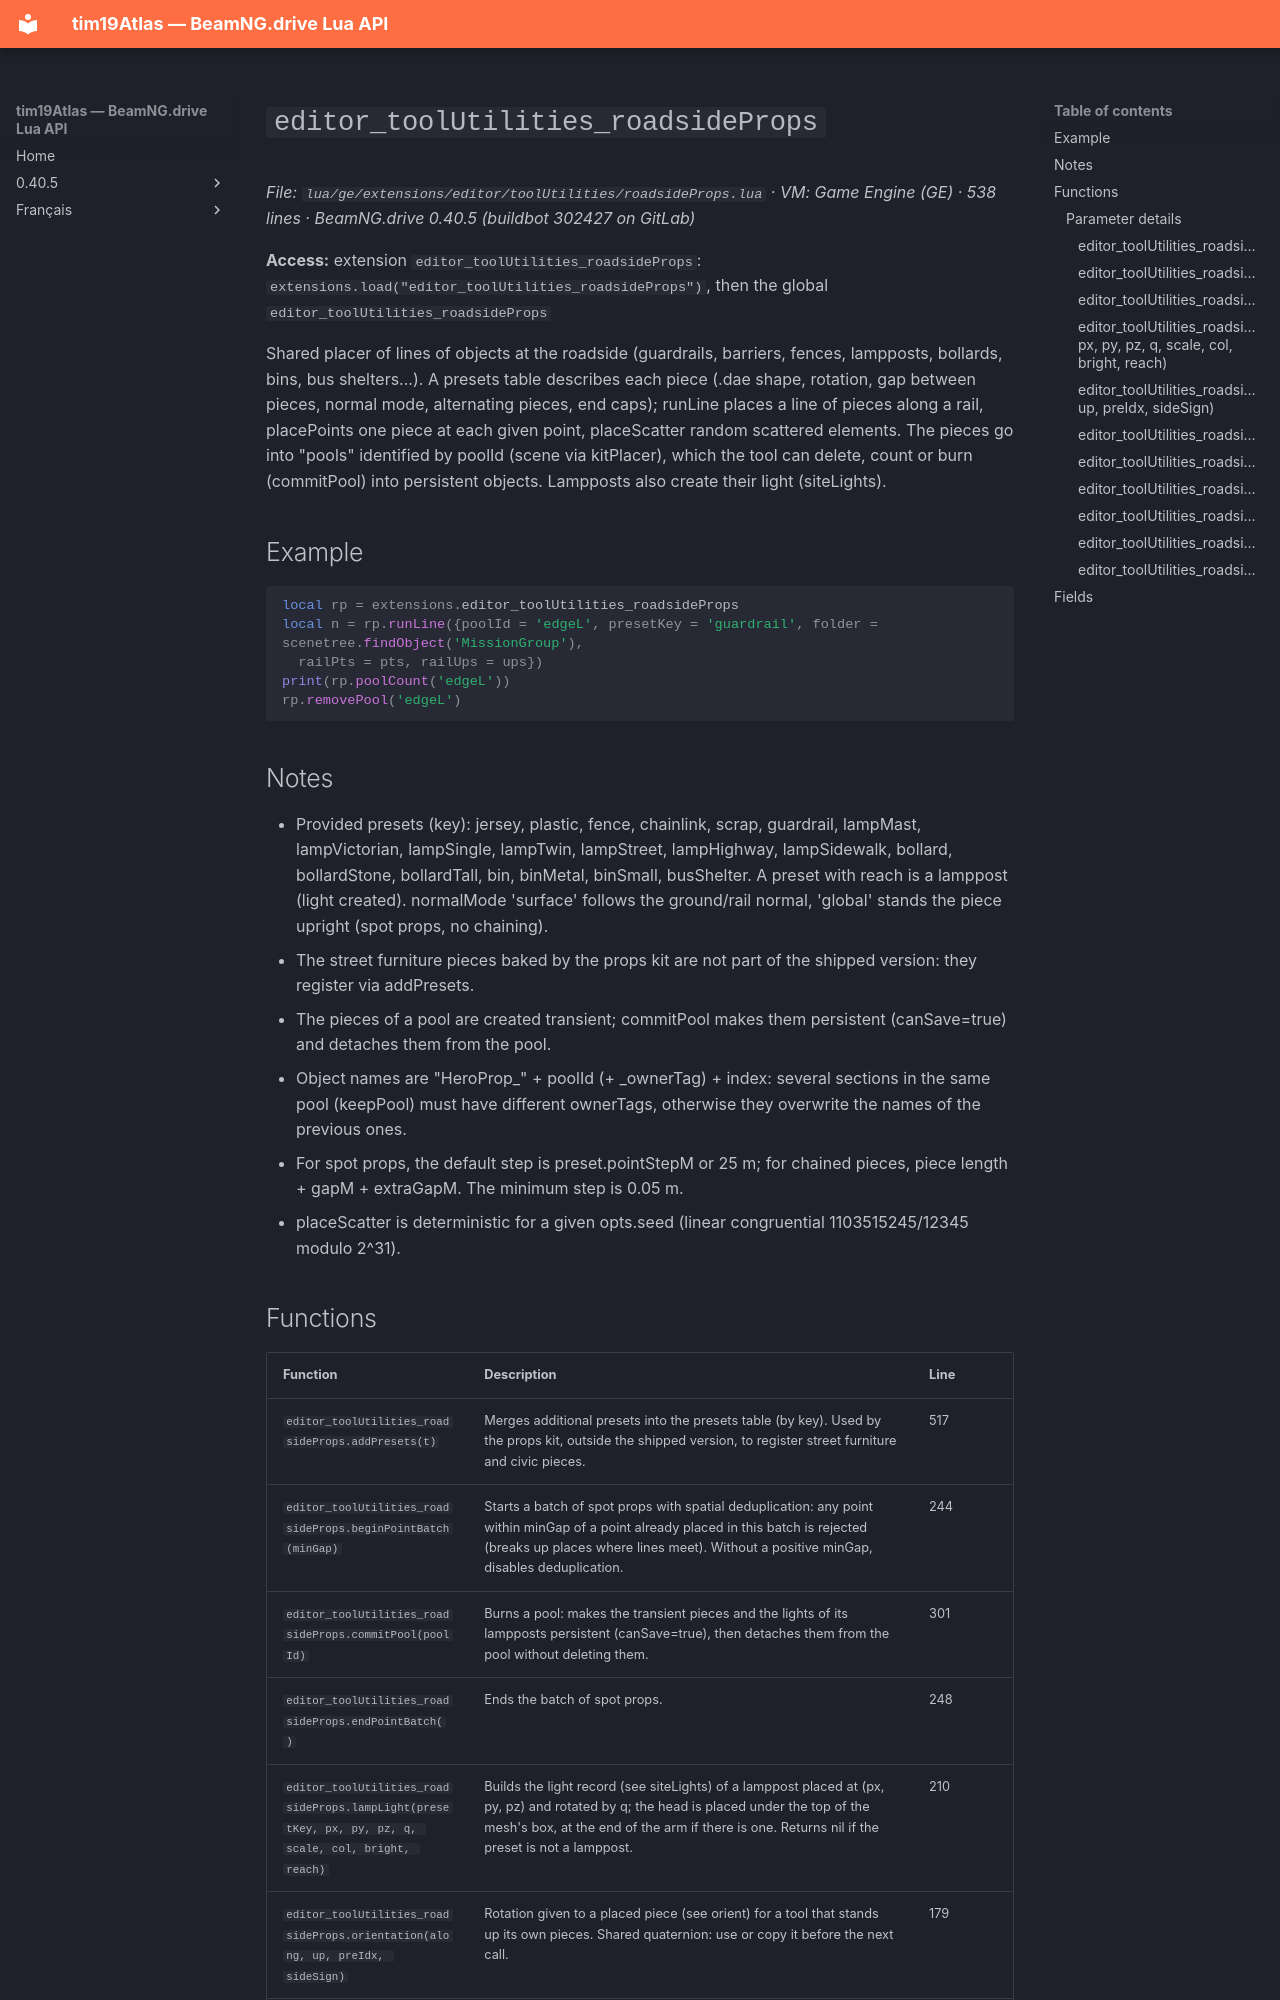

repository: Tim0219800/beamng-lua-atlas · page: 0.40.5/ge/extensions/editor/toolUtilities/roadsideProps.html · generator: mkdocs

# `editor_toolUtilities_roadsideProps`

*File: `lua/ge/extensions/editor/toolUtilities/roadsideProps.lua` · VM: Game Engine (GE) · 538 lines · BeamNG.drive 0.40.5 (buildbot 302427 on GitLab)*

**Access:** extension `editor_toolUtilities_roadsideProps`: `extensions.load("editor_toolUtilities_roadsideProps")`, then the global `editor_toolUtilities_roadsideProps`

Shared placer of lines of objects at the roadside (guardrails, barriers, fences, lampposts, bollards, bins, bus shelters...). A presets table describes each piece (.dae shape, rotation, gap between pieces, normal mode, alternating pieces, end caps); runLine places a line of pieces along a rail, placePoints one piece at each given point, placeScatter random scattered elements. The pieces go into "pools" identified by poolId (scene via kitPlacer), which the tool can delete, count or burn (commitPool) into persistent objects. Lampposts also create their light (siteLights).

## Example

```lua
local rp = extensions.editor_toolUtilities_roadsideProps
local n = rp.runLine({poolId = 'edgeL', presetKey = 'guardrail', folder = scenetree.findObject('MissionGroup'),
  railPts = pts, railUps = ups})
print(rp.poolCount('edgeL'))
rp.removePool('edgeL')
```

## Notes

- Provided presets (key): jersey, plastic, fence, chainlink, scrap, guardrail, lampMast, lampVictorian, lampSingle, lampTwin, lampStreet, lampHighway, lampSidewalk, bollard, bollardStone, bollardTall, bin, binMetal, binSmall, busShelter. A preset with reach is a lamppost (light created). normalMode 'surface' follows the ground/rail normal, 'global' stands the piece upright (spot props, no chaining).
- The street furniture pieces baked by the props kit are not part of the shipped version: they register via addPresets.
- The pieces of a pool are created transient; commitPool makes them persistent (canSave=true) and detaches them from the pool.
- Object names are "HeroProp_" + poolId (+ _ownerTag) + index: several sections in the same pool (keepPool) must have different ownerTags, otherwise they overwrite the names of the previous ones.
- For spot props, the default step is preset.pointStepM or 25 m; for chained pieces, piece length + gapM + extraGapM. The minimum step is 0.05 m.
- placeScatter is deterministic for a given opts.seed (linear congruential 1103515245/12345 modulo 2^31).
